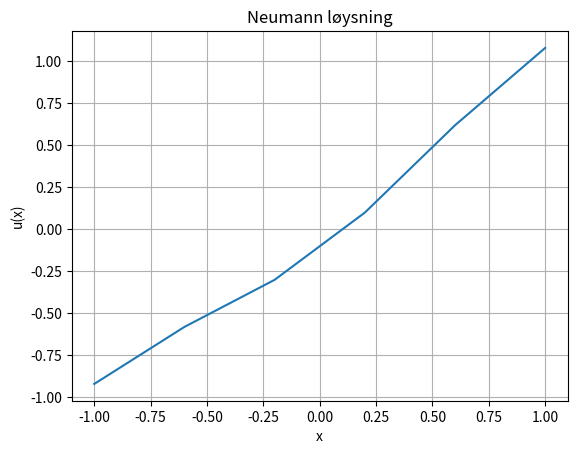

Write the Python code that produced this figure.
import scipy.sparse as sp
import scipy.sparse.linalg as lin
import numpy as np
import matplotlib.pyplot as plt

# Antall punkter, N inkluderer star og slutt punkt
m = 4
N = m + 2

# Start og slutt punkt (Fra punkt a til punkt b)
Pa = -1 
Pb = 1

# Start og slutt punkt verdier (Verdi for punkt a og b)
PaV = 1
PbV = 1

# Lager x verdier mellom Pa og Pb med N antall punkt
x = np.linspace(Pa, Pb, N)

# Finner avstand mellom punktene
h = x[1] - x[0]

# Lager til den andrederiverte matrisen L2 
# Lager først sparsmatrise med andrederivert ved "Finitedifference-metode"
L2 = (1/h**2) * sp.diags([1, -2, 1], [-1, 0, 1], shape=(N,N))

# Konvertere til komprimert matrise for effektivitet
L2 = sp.csr_matrix(L2)


# Venstre randbetingelser
L2[0, 0] = -1/h
L2[0, 1] =  1/h

# Høgre randbetingelser
L2[-1, -1] = 1/h
L2[-1, -2] = -1/h

# Omega = 0 pga poisson likning
omega = 0

B = L2 + (omega**2) * sp.eye(N)

# Funksjonen fra oppgåve
G = np.cos(np.pi * x)

# setter inn randbetingelsen i vektoren G
G[0]  =  PaV
G[-1] =  PbV

# Løyser likningen 
V, istop, itn, r1norm = lin.lsqr(L2, G)[:4]

# Plotting for graf
plt.plot(x, V)
plt.xlabel('x')
plt.ylabel('u(x)')
plt.title('Neumann løysning')
plt.grid(True)
plt.show()

